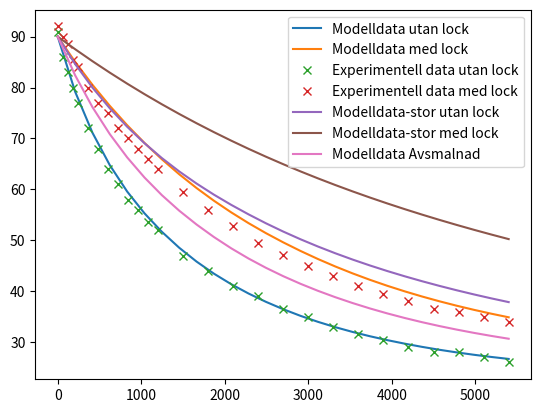
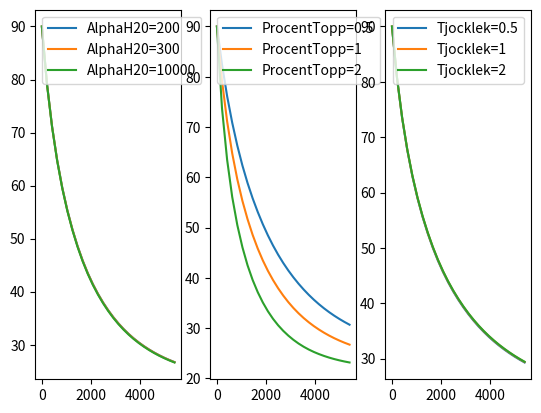

Here is the Python script that generated these plots, in order: (Note: this script raises an exception after producing the figures.)
import numpy as np
from matplotlib import pyplot as plt
from scipy.optimize import minimize,root
from scipy.integrate import solve_ivp

def pressure_from_temperature(T):
    T=T-273.15
    lgp_s=10.19625-1730.630/(T+233.426)
    return 10**lgp_s

exp_times = [0, 1, 2, 3, 4, 6, 8, 10, 12, 14, 16, 18, 20, 25, 30, 35, 40, 45, 50, 55, 60, 65, 70, 75, 80, 85, 90]
exp_times = [x*60  for x in exp_times]
exp_ULock = [91, 86, 83, 80, 77, 72, 68, 64, 61, 58, 56, 53.5, 52, 47, 44, 41, 39, 36.5, 35, 33, 31.5, 30.5, 29, 28, 28, 27, 26]
exp_MLock = [92, 90, 88.5, 85.5, 84, 80, 77, 75, 72, 70, 68, 66, 64, 59.5, 56, 52.8, 49.5, 47.2, 45, 43, 41, 39.5, 38, 36.5, 36, 35, 34]

def model(t, T, lock:bool, verbose=False, HEIGHT=8E-2, diameter=6.5E-2,MASSA=180E-3,ProcentTopp =1,papptjocklek=1E-3,ALPHA_H2O=300):
    T=T+273.15
    SIGMA= 5.67E-8                  #W*m^-2*K^-4
    A_TOPP = (diameter+1E-2)**2/4*np.pi*ProcentTopp      #m^2
    A_SIDA = np.pi*diameter*HEIGHT    #m^2
    E_H20=0.96                      #-
    E_PAPP=0.93                     #-
    D_IN=6.5E-2                     #m
    D_OUT=D_IN+papptjocklek         #m
    ALPHA_LUFT=6.5                  #W/(m^2*K)
    LAMBDA_PAPP=0.18                #W/(m*K)
    K=6.5E-3                        #m/s
    T_OUT = 25+273.15               #K
    R=8.3145                        #J/(mol*K)
    H_VAP_H2O = 42.03E3             #J/mol
    C_P=4186                        #J/(kg*K)

    if(lock):
        E_H20=E_PAPP

    #Strålningsvärme
    Q_stral = (A_TOPP*E_H20+A_SIDA*E_PAPP)*SIGMA*(T**4-T_OUT**4)

    #Q_Vägg
    k_inv = D_OUT/(D_IN*ALPHA_H2O) + D_OUT*np.log(D_OUT/D_IN)/(2*LAMBDA_PAPP)+1/ALPHA_LUFT
    k=1/k_inv
    Q_vagg = k*A_SIDA*(T-T_OUT)

    #Q_Vätska
    k_inv = 1/ALPHA_H2O+1/ALPHA_LUFT
    if(lock):
        k_inv+=1E-3/LAMBDA_PAPP
    k=1/k_inv
    Q_vatska=k*A_TOPP*(T-T_OUT)

    #Q_vap
    p_s=pressure_from_temperature(T)
    p0=pressure_from_temperature(T_OUT)*0.5
    N_a=K*(p_s/(R*T)-p0/(R*T_OUT))
    Q_vap = H_VAP_H2O*A_TOPP*N_a
    if(lock):
        Q_vap=0

    dTdt=-(Q_stral+Q_vagg+Q_vap+Q_vatska)/(MASSA*C_P)
    # print(H_VAP_H2O,M_H2O,A_TOPP,N_a)
    if(verbose):
        print(f"{Q_stral=},{Q_vagg=},{Q_vap=},{Q_vatska=}")
    # print(dTdt)
    return dTdt

def optimizeTemp(tGoal=20, TGoal=50, lock=False):
    return minimize(lambda T: (timeForXdeg(T[0],TGoal,lock=lock)/60-tGoal)**2, [85], method='powell').x

def timeForXdeg(T0,TGoal, lock):
    t_span = [0,60*60]
    sol = solve_ivp(lambda t,T: model(t,T,lock), t_span, [T0], t_eval=np.linspace(*t_span,1000))
    time = timeForClosestTemp(tGoal=TGoal, times=sol.t, temps=sol.y.T)
    return time

def timeForClosestTemp(tGoal, times, temps):
    bestTempDiff = np.Inf
    bestTime = np.Inf
    for (T,t) in zip(temps, times):
        if(abs(T-tGoal)<bestTempDiff):
            bestTempDiff = abs(T-tGoal)
            bestTime = t
    return bestTime


# model(0,80,lock=True, verbose=True)
T_0 = [90]
t_span = [0,60*60*1.5]
sol_uLock = solve_ivp(lambda t,T: model(t,T,False),t_span,T_0,t_eval=np.linspace(*t_span,len(exp_times)))
plt.plot(sol_uLock.t, sol_uLock.y.T, label='Modelldata utan lock')
sol_mLock = solve_ivp(lambda t,T: model(t,T,True),t_span,T_0,t_eval=np.linspace(*t_span,len(exp_times)))
plt.plot(sol_mLock.t, sol_mLock.y.T, label='Modelldata med lock')

plt.plot(exp_times,exp_ULock, 'x', label='Experimentell data utan lock')
plt.plot(exp_times,exp_MLock, 'x', label='Experimentell data med lock')

sol_uLock_stor = solve_ivp(lambda t,T: model(t,T,False,HEIGHT=16E-2,diameter=2*6.5E-2, MASSA=0.18*8),t_span,T_0,t_eval=np.linspace(*t_span,len(exp_times)))
plt.plot(sol_uLock_stor.t, sol_uLock_stor.y.T, label='Modelldata-stor utan lock')
sol_uLock_stor = solve_ivp(lambda t,T: model(t,T,lock=True,HEIGHT=16E-2,diameter=2*6.5E-2, MASSA=0.18*8),t_span,T_0,t_eval=np.linspace(*t_span,len(exp_times)))
plt.plot(sol_uLock_stor.t, sol_uLock_stor.y.T, label='Modelldata-stor med lock')
sol_mLock = solve_ivp(lambda t,T: model(t,T,False,ProcentTopp=0.5),t_span,T_0,t_eval=np.linspace(*t_span,len(exp_times)))
plt.plot(sol_mLock.t, sol_mLock.y.T, label='Modelldata Avsmalnad')
plt.legend(loc='best')
plt.xlabel='t (s)'
plt.ylabel='t (degC)'

figure, axis = plt.subplots(1,3)
alpha_h20=[200,300,10000]
for k in alpha_h20:
    sol_uLock = solve_ivp(lambda t,T: model(t,T,False,ALPHA_H2O=k),t_span,T_0,t_eval=np.linspace(*t_span,len(exp_times)))
    axis[0].plot(sol_uLock.t, sol_uLock.y.T,label=f'AlphaH20={k}')
axis[0].legend(loc='best')
procentTopp = [0.5, 1, 2]
for k in procentTopp:
    sol_uLock = solve_ivp(lambda t,T: model(t,T,False,ProcentTopp=k),t_span,T_0,t_eval=np.linspace(*t_span,len(exp_times)))
    axis[1].plot(sol_uLock.t, sol_uLock.y.T,label=f'ProcentTopp={k}')
axis[1].legend(loc='best')
tjocklek = [0.5, 1, 2]
for k in procentTopp:
    sol_uLock = solve_ivp(lambda t,T: model(t,T,False,papptjocklek=k),t_span,T_0,t_eval=np.linspace(*t_span,len(exp_times)))
    axis[2].plot(sol_uLock.t, sol_uLock.y.T,label=f'Tjocklek={k}')
axis[2].legend(loc='best')

sol_stat = root(lambda t: model(0,t,False), 90) # Hitta stationär temperatur
print(sol_stat)
# print(optimizeTemp())
# print(timeForXdeg(90,50,False))


print(optimizeTemp())
print(optimizeTemp(lock=True))

plt.show()

